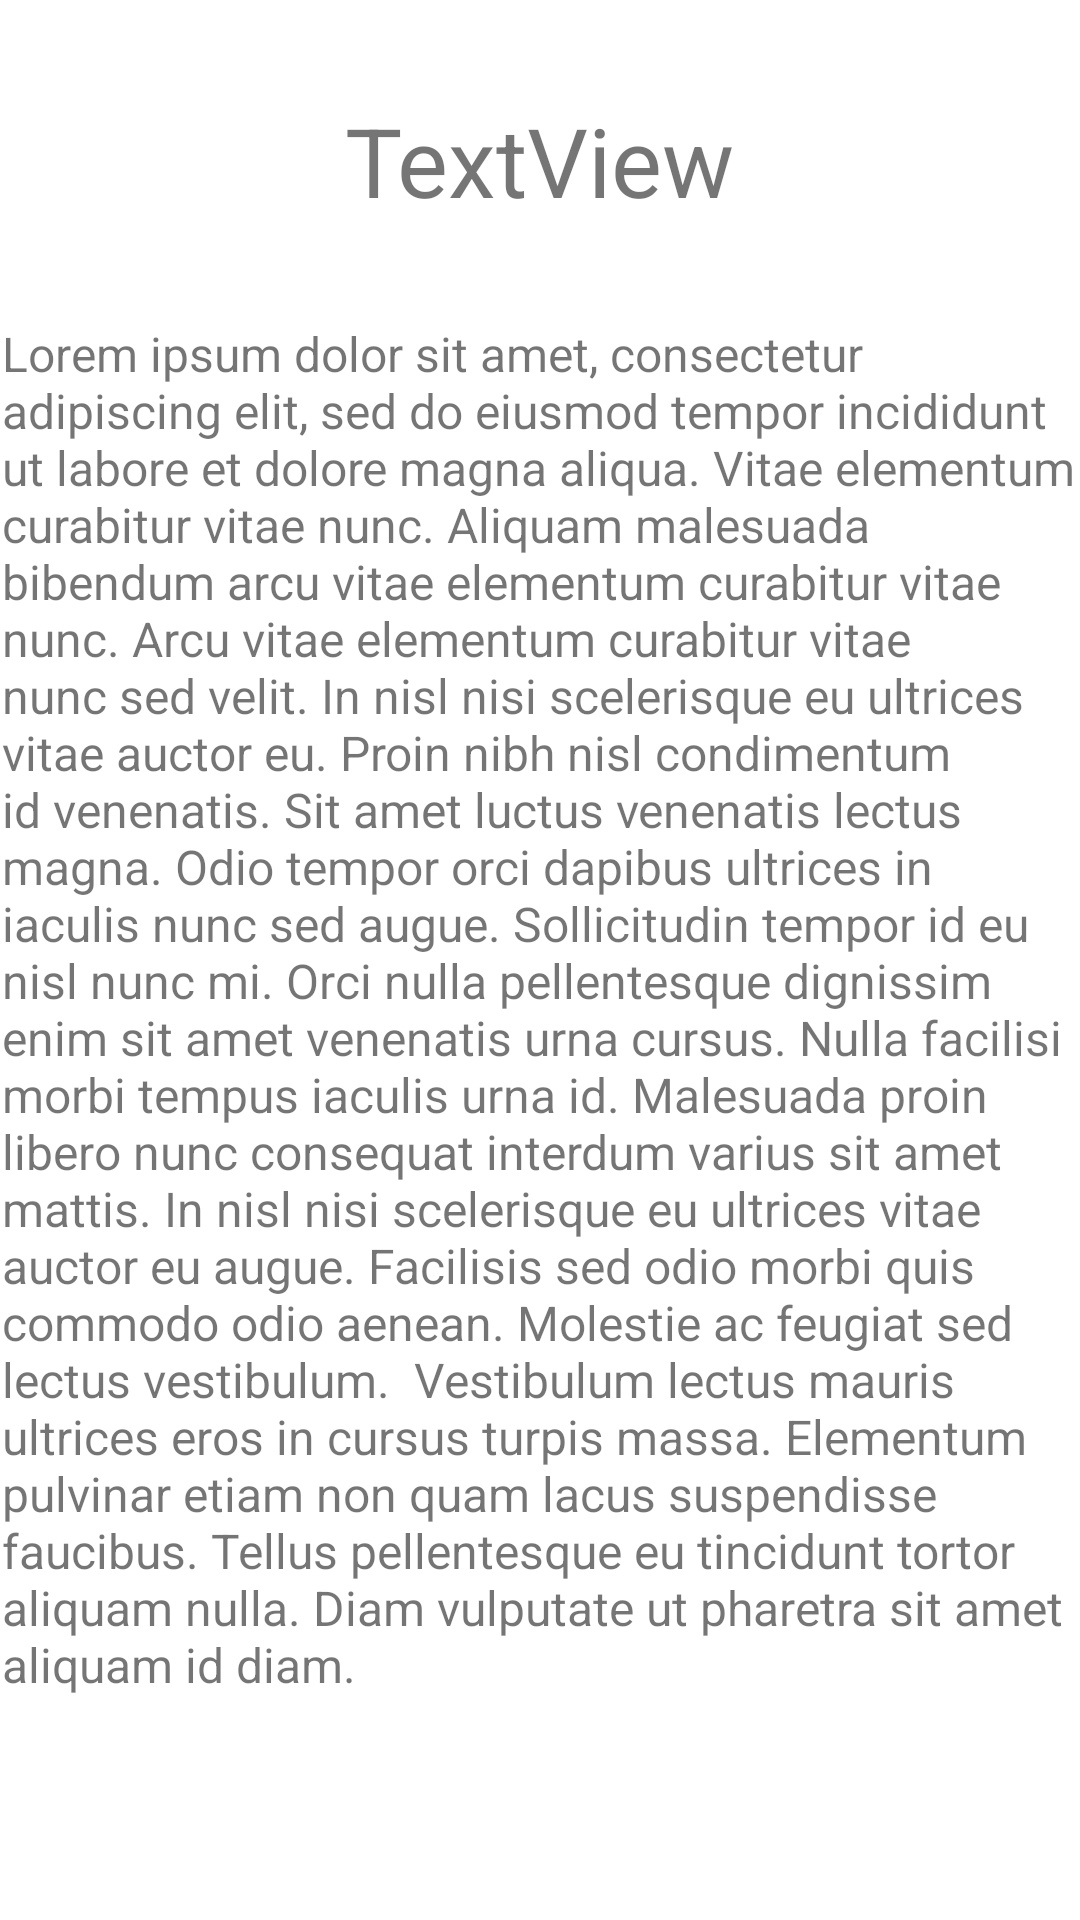

Reconstruct the res/layout file that produces this screen, plus the resources it refers to.
<!-- AndroidManifest.xml: application theme Theme.DI_Tema4_Practica1_Ejercicio2 -->
<!-- res/layout/activity_contact.xml -->
<?xml version="1.0" encoding="utf-8"?>
<androidx.constraintlayout.widget.ConstraintLayout xmlns:android="http://schemas.android.com/apk/res/android"
    xmlns:app="http://schemas.android.com/apk/res-auto"
    xmlns:tools="http://schemas.android.com/tools"
    android:layout_width="match_parent"
    android:layout_height="match_parent"
    tools:context=".ui.contact.Contact">

    <TextView
        android:id="@+id/contactTitle"
        android:layout_width="wrap_content"
        android:layout_height="wrap_content"
        android:layout_marginTop="32dp"
        android:text="TextView"
        android:textSize="32dp"
        app:layout_constraintEnd_toEndOf="parent"
        app:layout_constraintHorizontal_bias="0.5"
        app:layout_constraintStart_toStartOf="parent"
        app:layout_constraintTop_toTopOf="parent" />

    <TextView
        android:id="@+id/textView3"
        android:layout_width="359dp"
        android:layout_height="606dp"
        android:layout_marginStart="16dp"
        android:layout_marginTop="32dp"
        android:layout_marginEnd="16dp"
        android:text="Lorem ipsum dolor sit amet, consectetur adipiscing elit, sed do eiusmod tempor incididunt ut labore et dolore magna aliqua. Vitae elementum curabitur vitae nunc. Aliquam malesuada bibendum arcu vitae elementum curabitur vitae nunc. Arcu vitae elementum curabitur vitae nunc sed velit. In nisl nisi scelerisque eu ultrices vitae auctor eu. Proin nibh nisl condimentum id venenatis. Sit amet luctus venenatis lectus magna. Odio tempor orci dapibus ultrices in iaculis nunc sed augue. Sollicitudin tempor id eu nisl nunc mi. Orci nulla pellentesque dignissim enim sit amet venenatis urna cursus. Nulla facilisi morbi tempus iaculis urna id. Malesuada proin libero nunc consequat interdum varius sit amet mattis. In nisl nisi scelerisque eu ultrices vitae auctor eu augue. Facilisis sed odio morbi quis commodo odio aenean. Molestie ac feugiat sed lectus vestibulum.  Vestibulum lectus mauris ultrices eros in cursus turpis massa. Elementum pulvinar etiam non quam lacus suspendisse faucibus. Tellus pellentesque eu tincidunt tortor aliquam nulla. Diam vulputate ut pharetra sit amet aliquam id diam."
        android:textSize="16dp"
        app:layout_constraintEnd_toEndOf="parent"
        app:layout_constraintHorizontal_bias="0.5"
        app:layout_constraintStart_toStartOf="parent"
        app:layout_constraintTop_toBottomOf="@+id/contactTitle" />
</androidx.constraintlayout.widget.ConstraintLayout>
<!-- resources referenced by this layout -->
<resources>
  <style name="Theme.DI_Tema4_Practica1_Ejercicio2" parent="Theme.MaterialComponents.DayNight.DarkActionBar">
          
          <item name="colorPrimary">@color/purple_500</item>
          <item name="colorPrimaryVariant">@color/purple_700</item>
          <item name="colorOnPrimary">@color/white</item>
          
          <item name="colorSecondary">@color/teal_200</item>
          <item name="colorSecondaryVariant">@color/teal_700</item>
          <item name="colorOnSecondary">@color/black</item>
          
          <item name="android:statusBarColor" tools:targetApi="l">?attr/colorPrimaryVariant</item>
          
          
          <item name="actionModeBackground">@color/purple_500</item>
          <item name="windowActionModeOverlay">true</item>
  
          
          <item name="android:windowContentTransitions">true</item>
  
          
          <item name="android:windowEnterTransition">@transition/explode</item>
          <item name="android:windowExitTransition">@transition/explode</item>
      </style>
  <color name="purple_500">#FF6200EE</color>
  <color name="purple_700">#FF3700B3</color>
  <color name="white">#FFFFFFFF</color>
  <color name="teal_200">#FF03DAC5</color>
  <color name="teal_700">#FF018786</color>
  <color name="black">#FF000000</color>
</resources>
